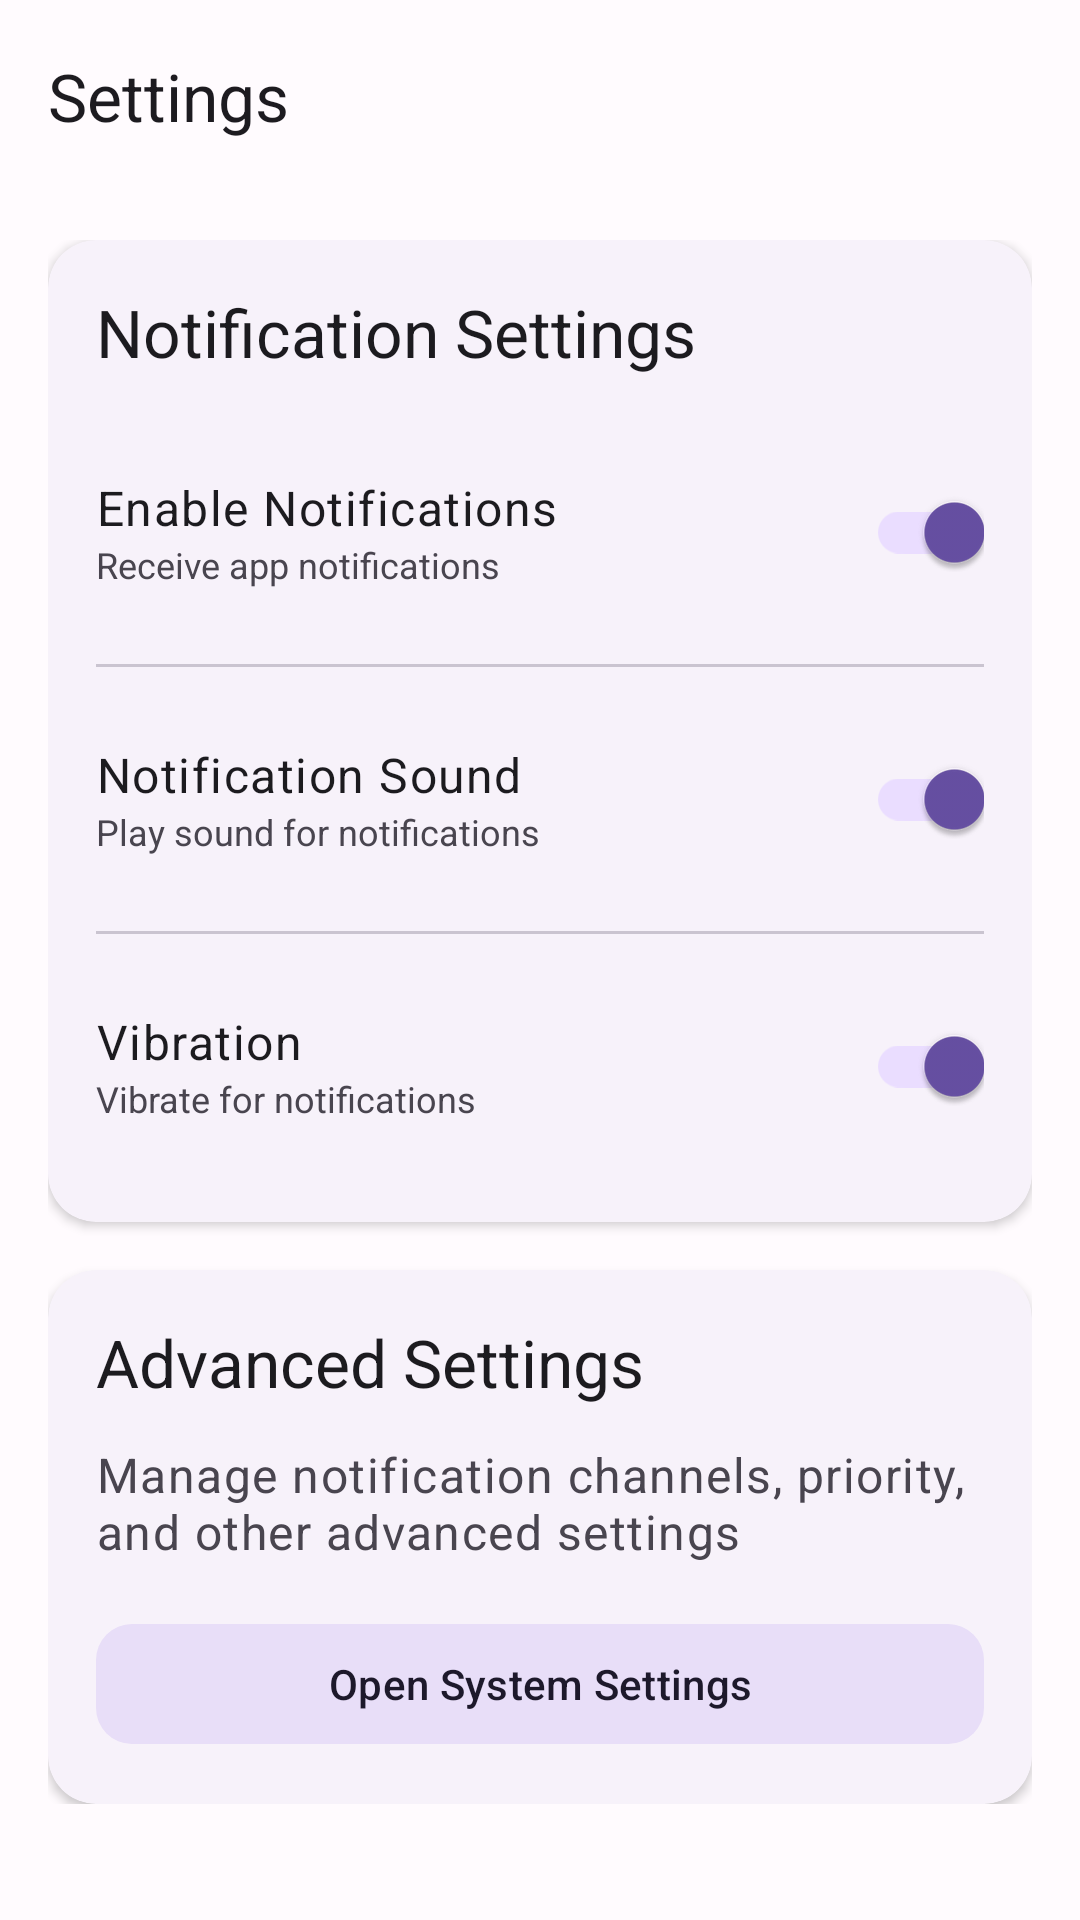

The Android layout XML behind this screen, and the referenced resources:
<!-- AndroidManifest.xml: activity theme Theme.NotificationApp -->
<!-- res/layout/activity_settings.xml -->
<?xml version="1.0" encoding="utf-8"?>
<androidx.coordinatorlayout.widget.CoordinatorLayout
    xmlns:android="http://schemas.android.com/apk/res/android"
    xmlns:app="http://schemas.android.com/apk/res-auto"
    android:layout_width="match_parent"
    android:layout_height="match_parent"
    android:background="?attr/colorSurface">

    <com.google.android.material.appbar.AppBarLayout
        android:layout_width="match_parent"
        android:layout_height="wrap_content">

        <com.google.android.material.appbar.MaterialToolbar
            android:id="@+id/toolbar"
            android:layout_width="match_parent"
            android:layout_height="?attr/actionBarSize"
            app:title="@string/settings" />

    </com.google.android.material.appbar.AppBarLayout>

    <androidx.core.widget.NestedScrollView
        android:layout_width="match_parent"
        android:layout_height="match_parent"
        app:layout_behavior="@string/appbar_scrolling_view_behavior">

        <LinearLayout
            android:layout_width="match_parent"
            android:layout_height="wrap_content"
            android:orientation="vertical"
            android:padding="16dp">

            
            <com.google.android.material.card.MaterialCardView
                android:layout_width="match_parent"
                android:layout_height="wrap_content"
                android:layout_marginBottom="16dp"
                app:cardCornerRadius="16dp"
                app:cardElevation="2dp"
                style="@style/Widget.Material3.CardView.Elevated">

                <LinearLayout
                    android:layout_width="match_parent"
                    android:layout_height="wrap_content"
                    android:orientation="vertical"
                    android:padding="16dp">

                    <TextView
                        android:layout_width="wrap_content"
                        android:layout_height="wrap_content"
                        android:text="@string/notification_settings"
                        android:textAppearance="@style/TextAppearance.App.Title"
                        android:textColor="?attr/colorOnSurface"
                        android:layout_marginBottom="16dp" />

                    
                    <LinearLayout
                        android:layout_width="match_parent"
                        android:layout_height="wrap_content"
                        android:orientation="horizontal"
                        android:gravity="center_vertical"
                        android:paddingVertical="12dp">

                        <LinearLayout
                            android:layout_width="0dp"
                            android:layout_height="wrap_content"
                            android:layout_weight="1"
                            android:orientation="vertical">

                            <TextView
                                android:layout_width="wrap_content"
                                android:layout_height="wrap_content"
                                android:text="@string/enable_notifications"
                                android:textAppearance="@style/TextAppearance.App.Body"
                                android:textColor="?attr/colorOnSurface" />

                            <TextView
                                android:layout_width="wrap_content"
                                android:layout_height="wrap_content"
                                android:text="Receive app notifications"
                                android:textSize="12sp"
                                android:textColor="?attr/colorOnSurfaceVariant" />

                        </LinearLayout>

                        <com.google.android.material.switchmaterial.SwitchMaterial
                            android:id="@+id/switchEnableNotifications"
                            android:layout_width="wrap_content"
                            android:layout_height="wrap_content"
                            android:checked="true" />

                    </LinearLayout>

                    <com.google.android.material.divider.MaterialDivider
                        android:layout_width="match_parent"
                        android:layout_height="wrap_content"
                        android:layout_marginVertical="8dp" />

                    
                    <LinearLayout
                        android:layout_width="match_parent"
                        android:layout_height="wrap_content"
                        android:orientation="horizontal"
                        android:gravity="center_vertical"
                        android:paddingVertical="12dp">

                        <LinearLayout
                            android:layout_width="0dp"
                            android:layout_height="wrap_content"
                            android:layout_weight="1"
                            android:orientation="vertical">

                            <TextView
                                android:layout_width="wrap_content"
                                android:layout_height="wrap_content"
                                android:text="@string/notification_sound"
                                android:textAppearance="@style/TextAppearance.App.Body"
                                android:textColor="?attr/colorOnSurface" />

                            <TextView
                                android:layout_width="wrap_content"
                                android:layout_height="wrap_content"
                                android:text="Play sound for notifications"
                                android:textSize="12sp"
                                android:textColor="?attr/colorOnSurfaceVariant" />

                        </LinearLayout>

                        <com.google.android.material.switchmaterial.SwitchMaterial
                            android:id="@+id/switchNotificationSound"
                            android:layout_width="wrap_content"
                            android:layout_height="wrap_content"
                            android:checked="true" />

                    </LinearLayout>

                    <com.google.android.material.divider.MaterialDivider
                        android:layout_width="match_parent"
                        android:layout_height="wrap_content"
                        android:layout_marginVertical="8dp" />

                    
                    <LinearLayout
                        android:layout_width="match_parent"
                        android:layout_height="wrap_content"
                        android:orientation="horizontal"
                        android:gravity="center_vertical"
                        android:paddingVertical="12dp">

                        <LinearLayout
                            android:layout_width="0dp"
                            android:layout_height="wrap_content"
                            android:layout_weight="1"
                            android:orientation="vertical">

                            <TextView
                                android:layout_width="wrap_content"
                                android:layout_height="wrap_content"
                                android:text="@string/vibration"
                                android:textAppearance="@style/TextAppearance.App.Body"
                                android:textColor="?attr/colorOnSurface" />

                            <TextView
                                android:layout_width="wrap_content"
                                android:layout_height="wrap_content"
                                android:text="Vibrate for notifications"
                                android:textSize="12sp"
                                android:textColor="?attr/colorOnSurfaceVariant" />

                        </LinearLayout>

                        <com.google.android.material.switchmaterial.SwitchMaterial
                            android:id="@+id/switchVibration"
                            android:layout_width="wrap_content"
                            android:layout_height="wrap_content"
                            android:checked="true" />

                    </LinearLayout>

                </LinearLayout>

            </com.google.android.material.card.MaterialCardView>

            
            <com.google.android.material.card.MaterialCardView
                android:layout_width="match_parent"
                android:layout_height="wrap_content"
                app:cardCornerRadius="16dp"
                app:cardElevation="2dp"
                style="@style/Widget.Material3.CardView.Elevated">

                <LinearLayout
                    android:layout_width="match_parent"
                    android:layout_height="wrap_content"
                    android:orientation="vertical"
                    android:padding="16dp">

                    <TextView
                        android:layout_width="wrap_content"
                        android:layout_height="wrap_content"
                        android:text="Advanced Settings"
                        android:textAppearance="@style/TextAppearance.App.Title"
                        android:textColor="?attr/colorOnSurface"
                        android:layout_marginBottom="12dp" />

                    <TextView
                        android:layout_width="wrap_content"
                        android:layout_height="wrap_content"
                        android:text="Manage notification channels, priority, and other advanced settings"
                        android:textAppearance="@style/TextAppearance.App.Body"
                        android:textColor="?attr/colorOnSurfaceVariant"
                        android:layout_marginBottom="16dp" />

                    <com.google.android.material.button.MaterialButton
                        android:id="@+id/btnSystemSettings"
                        android:layout_width="match_parent"
                        android:layout_height="wrap_content"
                        android:text="Open System Settings"
                        app:icon="@drawable/ic_settings"
                        app:cornerRadius="12dp"
                        style="@style/Widget.Material3.Button.TonalButton" />

                </LinearLayout>

            </com.google.android.material.card.MaterialCardView>

        </LinearLayout>

    </androidx.core.widget.NestedScrollView>

</androidx.coordinatorlayout.widget.CoordinatorLayout>
<!-- resources referenced by this layout -->
<resources>
  <string name="enable_notifications">Enable Notifications</string>
  <string name="notification_settings">Notification Settings</string>
  <string name="notification_sound">Notification Sound</string>
  <string name="settings">Settings</string>
  <string name="vibration">Vibration</string>
  <style name="TextAppearance.App.Body" parent="TextAppearance.Material3.BodyLarge">
          <item name="android:textSize">16sp</item>
      </style>
  <style name="TextAppearance.App.Title" parent="TextAppearance.Material3.TitleLarge">
          <item name="android:textSize">22sp</item>
          <item name="android:fontFamily">sans-serif-medium</item>
      </style>
  <color name="md_theme_light_primary">#6750A4</color>
  <color name="md_theme_light_onPrimary">#FFFFFF</color>
  <color name="md_theme_light_primaryContainer">#EADDFF</color>
  <color name="md_theme_light_onPrimaryContainer">#21005D</color>
  <color name="md_theme_light_secondary">#625B71</color>
  <color name="md_theme_light_onSecondary">#FFFFFF</color>
  <color name="md_theme_light_secondaryContainer">#E8DEF8</color>
  <color name="md_theme_light_onSecondaryContainer">#1D192B</color>
  <color name="md_theme_light_tertiary">#7D5260</color>
  <color name="md_theme_light_onTertiary">#FFFFFF</color>
  <color name="md_theme_light_tertiaryContainer">#FFD8E4</color>
  <color name="md_theme_light_onTertiaryContainer">#31111D</color>
  <color name="md_theme_light_error">#B3261E</color>
  <color name="md_theme_light_onError">#FFFFFF</color>
  <color name="md_theme_light_errorContainer">#F9DEDC</color>
  <color name="md_theme_light_onErrorContainer">#410E0B</color>
  <color name="md_theme_light_background">#FFFBFE</color>
  <color name="md_theme_light_onBackground">#1C1B1F</color>
  <color name="md_theme_light_surface">#FFFBFE</color>
  <color name="md_theme_light_onSurface">#1C1B1F</color>
  <color name="md_theme_light_surfaceVariant">#E7E0EC</color>
  <color name="md_theme_light_onSurfaceVariant">#49454F</color>
  <color name="md_theme_light_outline">#79747E</color>
  <color name="md_theme_light_outlineVariant">#CAC4D0</color>
  <style name="WindowAnimationTransition">
          <item name="android:windowEnterAnimation">@android:anim/fade_in</item>
          <item name="android:windowExitAnimation">@android:anim/fade_out</item>
      </style>
</resources>
